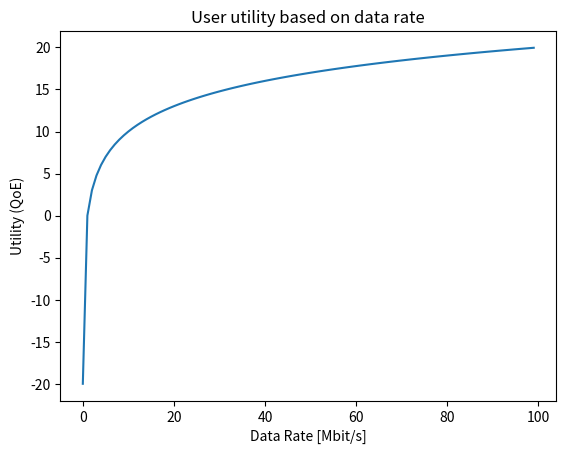

Generate this figure with matplotlib:
import matplotlib.pyplot as plt
import numpy as np

MIN_UTILITY = -20
MAX_UTILITY = 20


def log_utility(curr_dr):
    """More data rate increases the utility following a log function.

     High initial increase, then flattens.
    :param curr_dr: Current data rate
    :param factor: Factor to multiply the log function with
    :param add: Add to current data rate before passing to log function
    :return: Utility
    """
    # 4*log(0.1+x) looks good: around -10 for no dr; 0 for 0.9 dr;
    # slightly positive for more
    # 10*log10(0.1+x) is even better because it's steeper,
    # is exactly -10 for dr=0, and flatter for larger dr
    # with many UEs where each UE only gets around 0.1 data rate,
    # 100*log(0.9+x) looks good (eg, 50 UEs on medium env)

    # better: 10*log10(x) --> clip to [-20, 20];
    # -20 for <= 0.01 dr; +20 for >= 100 dr
    # ensure min/max utility are set correctly for this utility function
    assert (
        MIN_UTILITY == -20 and MAX_UTILITY == 20
    ), "The chosen log utility requires min/max utility to be -20/+20"
    if curr_dr == 0:
        return MIN_UTILITY
    return np.clip(10 * np.log10(curr_dr), MIN_UTILITY, MAX_UTILITY)


dr = [i for i in range(100)]
util = [log_utility(dr) for dr in dr]
plt.plot(dr, util)
plt.xlabel("Data Rate [Mbit/s]")
plt.ylabel("Utility (QoE)")
plt.title("User utility based on data rate")
plt.show()
